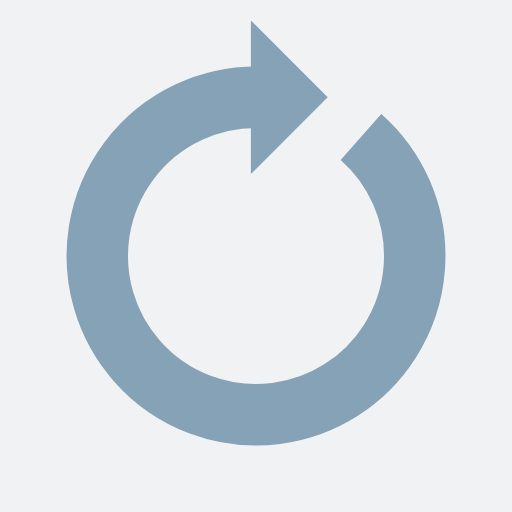
t = 0.00 s
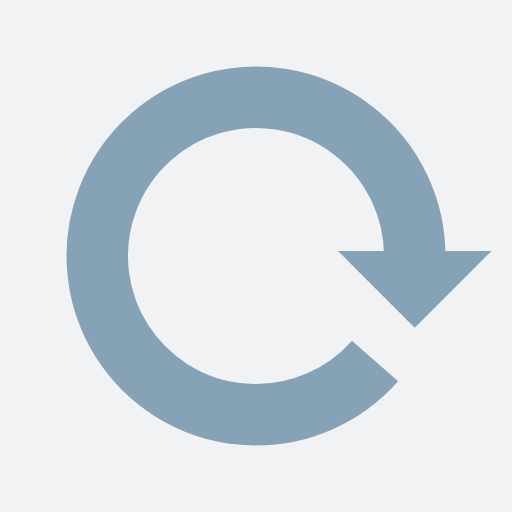
t = 0.25 s
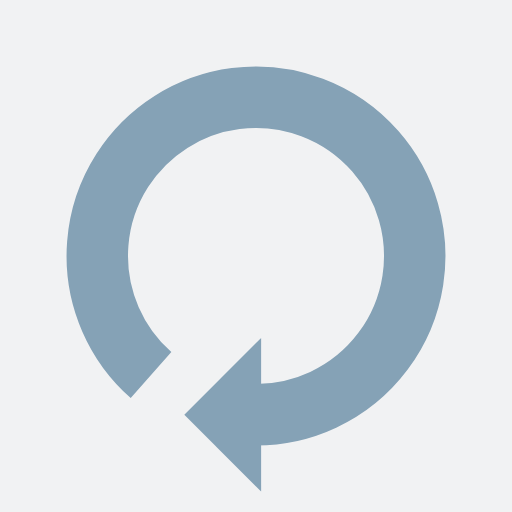
t = 0.50 s
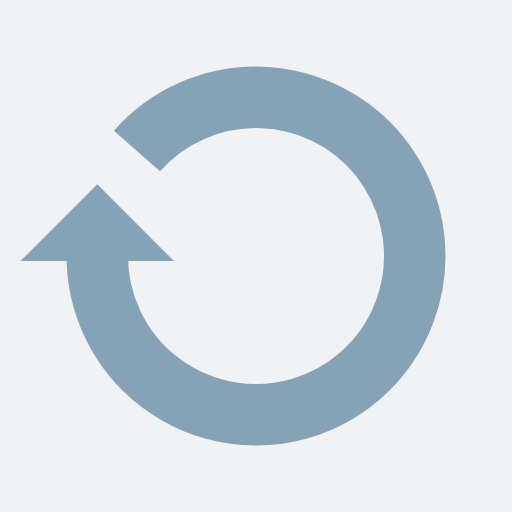
t = 0.75 s

The animated SVG that drew these frames (rendered in a browser with its animation timeline set to each time). Animation: 1 SMIL element (animateTransform=1); one cycle of 1.00 s, repeats indefinitely.

<?xml version="1.0" encoding="utf-8"?>
<svg xmlns="http://www.w3.org/2000/svg" xmlns:xlink="http://www.w3.org/1999/xlink" style="margin: auto; background: rgb(241, 242, 243); display: block; shape-rendering: auto;" width="231px" height="231px" viewBox="0 0 100 100" preserveAspectRatio="xMidYMid">
<g>
  <path d="M50 19A31 31 0 1 0 70.50066782503322 26.746556841455767" fill="none" stroke="#85a2b6" stroke-width="12"></path>
  <path d="M49 4L49 34L64 19L49 4" fill="#85a2b6"></path>
  <animateTransform attributeName="transform" type="rotate" repeatCount="indefinite" dur="1s" values="0 50 50;360 50 50" keyTimes="0;1"></animateTransform>
</g>
<!-- [ldio] generated by https://loading.io/ --></svg>
